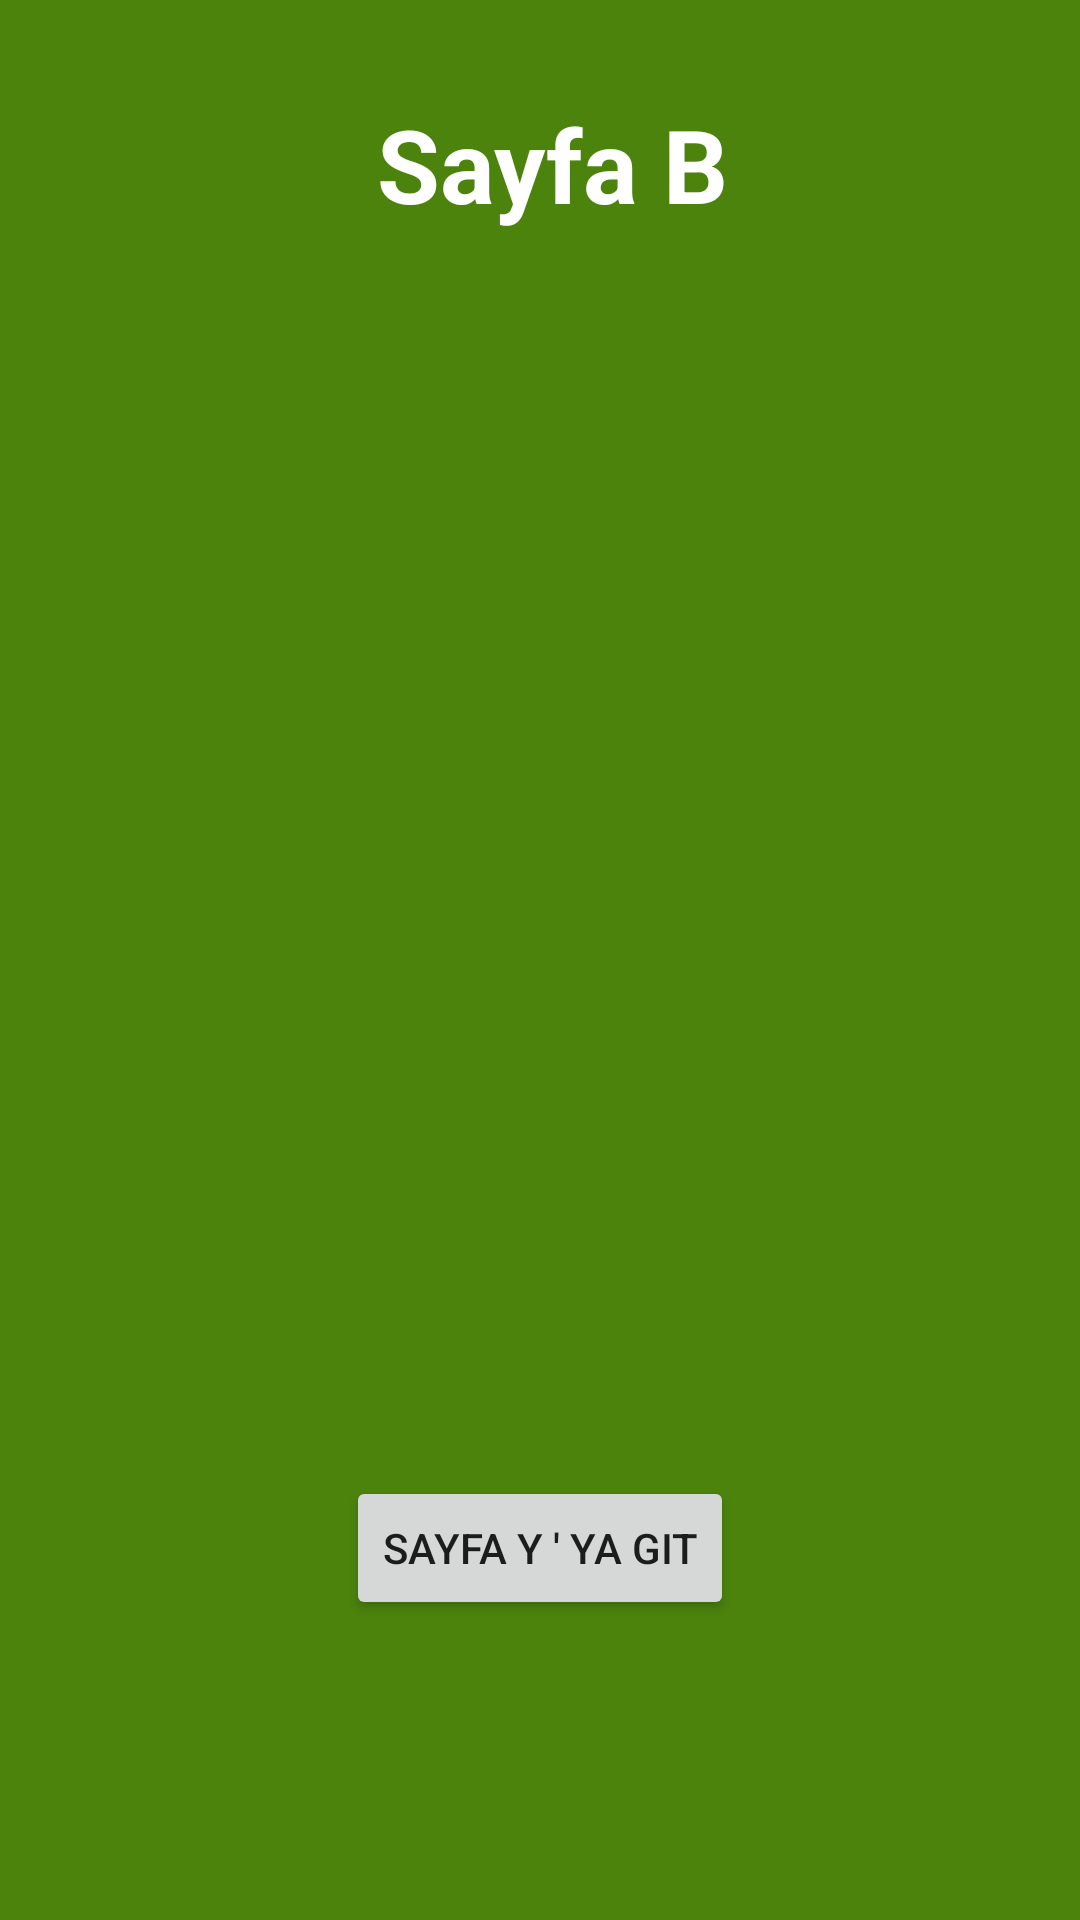

The Android layout XML behind this screen, and the referenced resources:
<!-- AndroidManifest.xml: application theme Theme.Odev4 -->
<!-- res/layout/fragment_sayfa_b.xml -->
<?xml version="1.0" encoding="utf-8"?>
<androidx.constraintlayout.widget.ConstraintLayout xmlns:android="http://schemas.android.com/apk/res/android"
    xmlns:app="http://schemas.android.com/apk/res-auto"
    xmlns:tools="http://schemas.android.com/tools"
    android:layout_width="match_parent"
    android:layout_height="match_parent"
    android:background="@color/green"
    tools:context=".SayfaBFragment" >

    <Button
        android:id="@+id/button_sayfaB_Y"
        android:layout_width="wrap_content"
        android:layout_height="wrap_content"
        android:layout_marginBottom="100dp"
        android:text="Sayfa Y ' ya Git"
        app:layout_constraintBottom_toBottomOf="parent"
        app:layout_constraintEnd_toEndOf="parent"
        app:layout_constraintHorizontal_bias="0.5"
        app:layout_constraintStart_toStartOf="parent" />

    <TextView
        android:id="@+id/textView4"
        android:layout_width="wrap_content"
        android:layout_height="wrap_content"
        android:layout_marginTop="32dp"
        android:text=" Sayfa B"
        android:textColor="@android:color/white"
        android:textSize="34sp"
        android:textStyle="bold"
        app:layout_constraintEnd_toEndOf="parent"
        app:layout_constraintHorizontal_bias="0.5"
        app:layout_constraintStart_toStartOf="parent"
        app:layout_constraintTop_toTopOf="parent" />
</androidx.constraintlayout.widget.ConstraintLayout>
<!-- resources referenced by this layout -->
<resources>
  <color name="green">#4b830d</color>
  <style name="Theme.Odev4" parent="Theme.MaterialComponents.DayNight.DarkActionBar">
          
          <item name="colorPrimary">@color/purple_500</item>
          <item name="colorPrimaryVariant">@color/purple_700</item>
          <item name="colorOnPrimary">@color/white</item>
          
          <item name="colorSecondary">@color/teal_200</item>
          <item name="colorSecondaryVariant">@color/teal_700</item>
          <item name="colorOnSecondary">@color/black</item>
          
          <item name="android:statusBarColor" tools:targetApi="l">?attr/colorPrimaryVariant</item>
          
      </style>
  <color name="purple_500">#FF6200EE</color>
  <color name="purple_700">#FF3700B3</color>
  <color name="white">#FFFFFFFF</color>
  <color name="teal_200">#FF03DAC5</color>
  <color name="teal_700">#FF018786</color>
  <color name="black">#FF000000</color>
</resources>
